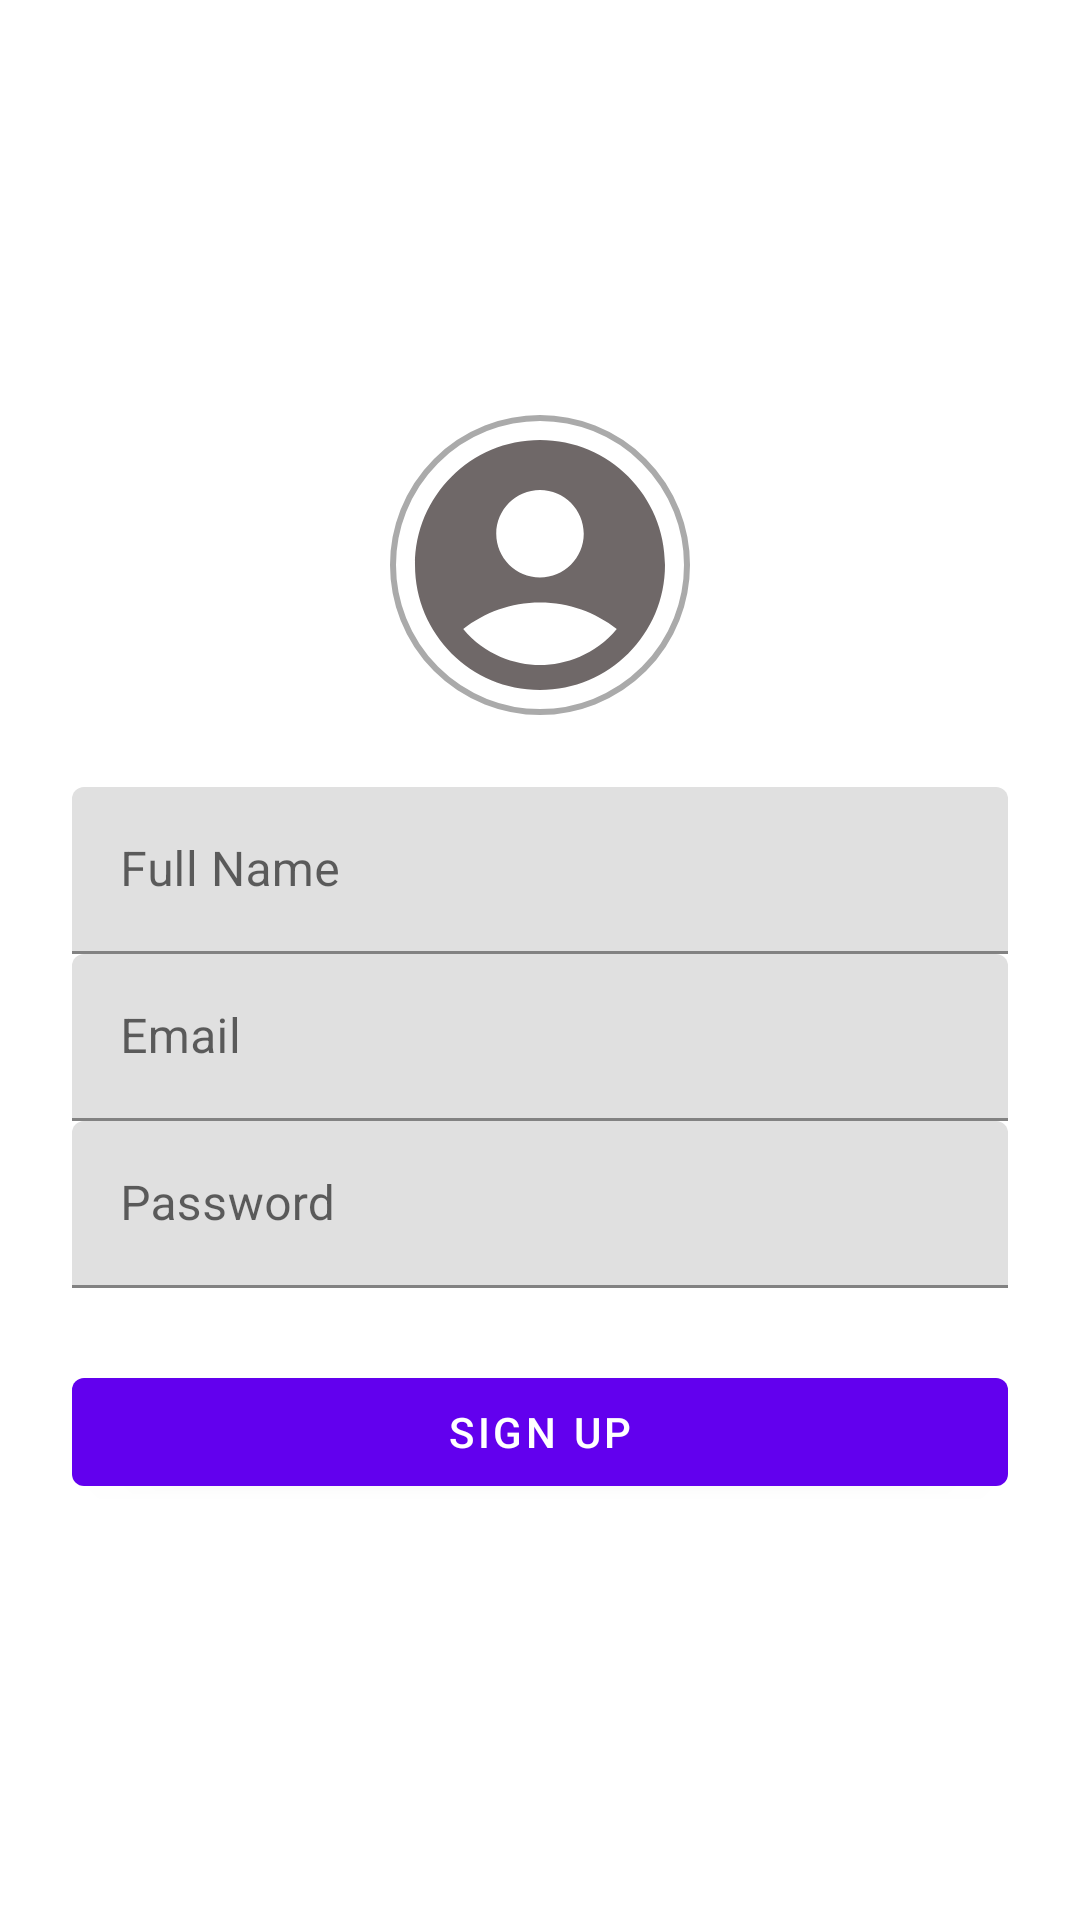

Layout XML and referenced resources for this Android screen:
<!-- AndroidManifest.xml: application theme Theme.NairobiCars -->
<!-- res/layout/activity_signup.xml -->
<?xml version="1.0" encoding="utf-8"?>
<LinearLayout
    xmlns:android="http://schemas.android.com/apk/res/android"
    xmlns:tools="http://schemas.android.com/tools"
    android:layout_width="match_parent"
    android:layout_height="match_parent"
    android:gravity="center"
    android:orientation="vertical"
    android:padding="24dp"
    tools:context=".SignupActivity">

    <ImageView
        android:id="@+id/profileImageView"
        android:layout_width="100dp"
        android:layout_height="100dp"
        android:src="@drawable/ic_add_profile"
        android:layout_gravity="center"
        android:layout_marginBottom="24dp"
        android:onClick="openImagePicker"
        android:background="@drawable/circular_border"
        />

    <com.google.android.material.textfield.TextInputLayout
        android:layout_width="match_parent"
        android:layout_height="wrap_content"
        android:hint="Full Name">

        <com.google.android.material.textfield.TextInputEditText
            android:id="@+id/fullNameEditText"
            android:layout_width="match_parent"
            android:layout_height="wrap_content" />
    </com.google.android.material.textfield.TextInputLayout>

    <com.google.android.material.textfield.TextInputLayout
        android:layout_width="match_parent"
        android:layout_height="wrap_content"
        android:hint="Email">

        <com.google.android.material.textfield.TextInputEditText
            android:id="@+id/emailEditText"
            android:layout_width="match_parent"
            android:layout_height="wrap_content"
            android:inputType="textEmailAddress" />
    </com.google.android.material.textfield.TextInputLayout>

    <com.google.android.material.textfield.TextInputLayout
        android:layout_width="match_parent"
        android:layout_height="wrap_content"
        android:hint="Password">

        <com.google.android.material.textfield.TextInputEditText
            android:id="@+id/passwordEditText"
            android:layout_width="match_parent"
            android:layout_height="wrap_content"
            android:inputType="textPassword" />
    </com.google.android.material.textfield.TextInputLayout>

    <Button
        android:id="@+id/signupButton"
        android:layout_width="match_parent"
        android:layout_height="wrap_content"
        android:text="Sign Up"
        android:layout_marginTop="24dp"/>

</LinearLayout>
<!-- resources referenced by this layout -->
<resources>
  <!-- drawable circular_border (drawable) -->
  <?xml version="1.0" encoding="utf-8"?>
  <shape xmlns:android="http://schemas.android.com/apk/res/android">
      <solid android:color="@android:color/white"/>
      <corners android:radius="1000dp"/>
      <stroke
          android:color="@android:color/darker_gray"
          android:width="2dp"/>
  </shape>
  <!-- drawable ic_add_profile (drawable) -->
  <vector xmlns:android="http://schemas.android.com/apk/res/android" android:height="24dp" android:tint="#6F6868" android:viewportHeight="24" android:viewportWidth="24" android:width="24dp">
        
      <path android:fillColor="@android:color/white" android:pathData="M12,2C6.48,2 2,6.48 2,12s4.48,10 10,10s10,-4.48 10,-10S17.52,2 12,2zM12,6c1.93,0 3.5,1.57 3.5,3.5S13.93,13 12,13s-3.5,-1.57 -3.5,-3.5S10.07,6 12,6zM12,20c-2.03,0 -4.43,-0.82 -6.14,-2.88C7.55,15.8 9.68,15 12,15s4.45,0.8 6.14,2.12C16.43,19.18 14.03,20 12,20z"/>
      
  </vector>
  <style name="Theme.NairobiCars" parent="Theme.MaterialComponents.DayNight.DarkActionBar">
          
          <item name="colorPrimary">@color/purple_500</item>
          <item name="colorPrimaryVariant">@color/purple_700</item>
          <item name="colorOnPrimary">@color/white</item>
          
          <item name="colorSecondary">@color/teal_200</item>
          <item name="colorSecondaryVariant">@color/teal_700</item>
          <item name="colorOnSecondary">@color/black</item>
          
          <item name="android:statusBarColor">?attr/colorPrimaryVariant</item>
          
      </style>
  <!-- not gathered from this repository: default colours our renderer supplied (Android Studio template values) -->
  <color name="purple_500">#FF6200EE</color>
  <color name="purple_700">#FF3700B3</color>
  <color name="teal_200">#FF03DAC5</color>
  <color name="teal_700">#FF018786</color>
  <color name="black">#FF000000</color>
  <color name="white">#FFFFFFFF</color>
</resources>
